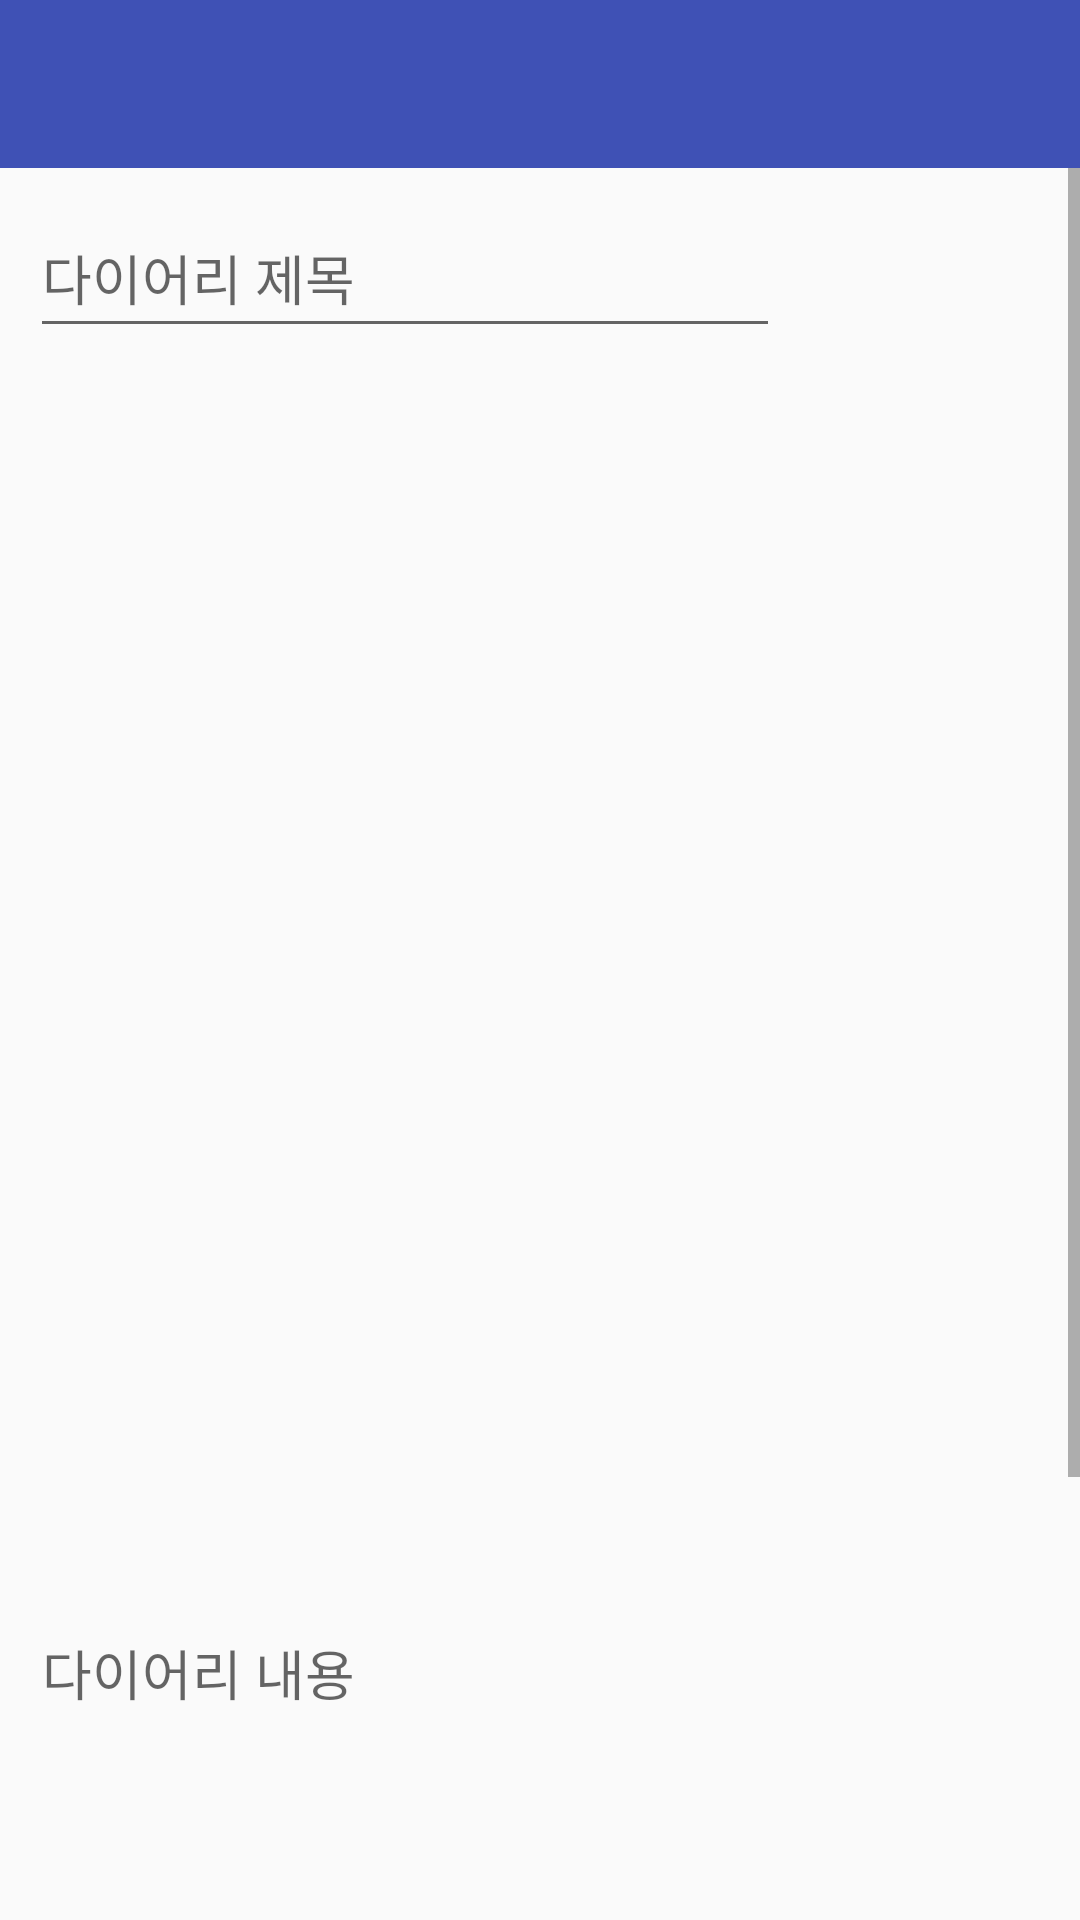

Produce the Android XML layout that renders to this screen, including the resource entries it uses.
<!-- AndroidManifest.xml: application theme AppTheme -->
<!-- res/layout/activity_diary_write.xml -->
<?xml version="1.0" encoding="utf-8"?>
<LinearLayout xmlns:android="http://schemas.android.com/apk/res/android"
xmlns:tools="http://schemas.android.com/tools"
    xmlns:fbutton="http://schemas.android.com/apk/res-auto"
android:layout_width="match_parent"
android:layout_height="match_parent"
xmlns:app="http://schemas.android.com/apk/res-auto"
tools:context="com.example.kim.myapplication.DiaryWriteActivity"
android:orientation="vertical">


<android.support.v7.widget.Toolbar
    xmlns:android="http://schemas.android.com/apk/res/android"
    android:id="@+id/toolBar"
    android:layout_width="fill_parent"
    android:layout_height="wrap_content"
    android:minHeight="?actionBarSize"
    android:background="?attr/colorPrimary"
    app:popupTheme="@style/ThemeOverlay.AppCompat.Light"
    app:theme="@style/ThemeOverlay.AppCompat.Dark.ActionBar"/>

<android.support.v4.widget.DrawerLayout
    xmlns:android="http://schemas.android.com/apk/res/android"
    xmlns:tools="http://schemas.android.com/tools"
    android:layout_width="match_parent"
    android:layout_height="match_parent"
    android:id="@+id/drawerLayout"
    tools:context=".DiaryWriteActivity"
    >
    <ScrollView
        android:layout_width="fill_parent"
        android:layout_height="wrap_content">
    <LinearLayout xmlns:android="http://schemas.android.com/apk/res/android"
        xmlns:tools="http://schemas.android.com/tools"
        xmlns:app="http://schemas.android.com/apk/res-auto"
        android:id="@+id/linearLaoyout"
        android:focusable="true"
        android:focusableInTouchMode="true"
        android:layout_width="match_parent"
        android:layout_height="match_parent"
        tools:context="com.example.kim.myapplication.DiaryWriteActivity"
        android:orientation="vertical">

        <EditText
            android:layout_width="@dimen/demo_button_min_width"
            android:layout_height="wrap_content"
            android:layout_gravity="left"
            android:layout_margin="10dp"
            android:minHeight="@dimen/demo_button_min_height"
            android:minWidth="@dimen/demo_button_min_width"
            android:ems="20"
            android:hint="다이어리 제목"
            android:inputType="text"
            android:id="@+id/titleEditText" />
        <ImageView
            android:id="@+id/imageView"
            android:layout_margin="10dp"
            android:layout_gravity="center_horizontal"
            android:layout_width="200dp"
            android:layout_height="200dp"/>

        <EditText
            android:layout_width="match_parent"
            android:layout_height="400dp"
            android:layout_gravity="left"
            android:layout_margin="10dp"
            android:hint="다이어리 내용"
            android:inputType="none"
            android:id="@+id/contentEditText" />

        <LinearLayout
            android:layout_width="match_parent"
            android:layout_height="wrap_content"
            android:orientation="horizontal"
            android:layout_gravity="right">
            <info.hoang8f.widget.FButton
                android:id="@+id/fileaddButton"
                android:layout_width="@dimen/button_min_width"
                android:layout_height="wrap_content"
                android:layout_margin="10dp"
                android:minWidth="@dimen/demo_button_min_width"
                android:text="파일추가"
                android:textColor="@android:color/white"
                fbutton:buttonColor="@color/fbutton_color_sun_flower"
                fbutton:shadowEnabled="true" />

            <info.hoang8f.widget.FButton
                android:id="@+id/writeButton"
                android:layout_width="@dimen/button_min_width"
                android:layout_height="wrap_content"
                android:layout_margin="10dp"
                android:minHeight="@dimen/button_min_height"
                android:minWidth="@dimen/button_min_width"
                android:text="작성완료"
                android:textColor="@android:color/white"
                fbutton:buttonColor="@color/fbutton_color_turquoise"
                fbutton:shadowEnabled="true" />
        </LinearLayout>

    </LinearLayout>
    </ScrollView>
    <LinearLayout
        android:background="#fff"
        android:layout_gravity="left|start"
        android:layout_width="200dp"
        android:layout_height="match_parent"
        android:paddingTop="@dimen/activity_vertical_margin"
        android:orientation="vertical"
        >
        <TextView
            android:layout_width="wrap_content"
            android:layout_height="wrap_content"
            android:layout_gravity="left"
            android:layout_margin="10dp"
            android:id="@+id/idTextView"
            android:text="UserID"
            android:textSize="25dp"
            android:textStyle="bold"
            android:textColor="#000"/>

        <ListView
            android:id="@+id/left_drawer"
            android:layout_width="match_parent"
            android:layout_height="match_parent"
            android:background="#fff"
            android:divider="#eee"
            android:dividerHeight="1dp"/>
    </LinearLayout>
</android.support.v4.widget.DrawerLayout>

</LinearLayout>
<!-- resources referenced by this layout -->
<resources>
  <color name="fbutton_color_sun_flower">#f1c40f</color>
  <color name="fbutton_color_turquoise">#1abc9c</color>
  <dimen name="activity_vertical_margin">16dp</dimen>
  <dimen name="button_min_height">50dp</dimen>
  <dimen name="button_min_width">70dp</dimen>
  <dimen name="demo_button_min_height">50dp</dimen>
  <dimen name="demo_button_min_width">250dp</dimen>
  <style name="AppTheme" parent="Theme.AppCompat.Light.NoActionBar">
          
          <item name="colorPrimary">@color/colorPrimary</item>
          <item name="colorPrimaryDark">@color/colorPrimaryDark</item>
          <item name="colorAccent">@color/colorAccent</item>
  
          <item name="android:statusBarColor">@color/colorPrimaryDark</item>
          <item name="drawerArrowStyle">@style/DrawerArrowStyle</item>
      </style>
  <color name="colorPrimary">#3F51B5</color>
  <color name="colorPrimaryDark">#303F9F</color>
  <color name="colorAccent">#FF4081</color>
  
      //Color Swatches provided by http://designmodo.github.io/Flat-UI/
  <style name="DrawerArrowStyle" parent="Widget.AppCompat.DrawerArrowToggle">
          <item name="spinBars">true</item>
          <item name="color">@android:color/black</item>
      </style>
</resources>
